Run: headless pygame with SDL's dummy video driver; simulated clock (each Clock.tick advances the game by its frame time, no real sleeping); random seed 0; keys injected as events and as key.get_pressed() state; mouse plan: one left click at the window centre at the start of phase 2, then a move to the lower-right quarter at the start of phase 3.
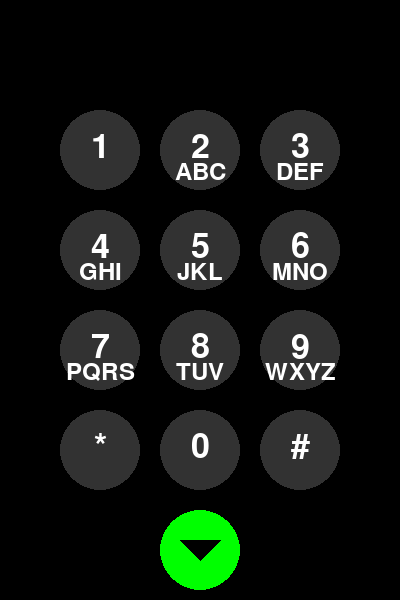
Frame 1 of 4 · flips 1–60 · no input
Frame 2 of 4 · flips 61–180 · clicked the window centre · tapped SPACE, RETURN · held RIGHT (→), D · screen unchanged from frame 1, image omitted
Frame 3 of 4 · flips 181–300 · moved the mouse to the lower-right quarter · held DOWN (↓), S · screen unchanged from frame 2, image omitted
Frame 4 of 4 · flips 301–420 · held LEFT (←), A, UP (↑), W · screen unchanged from frame 3, image omitted

The pygame program that drew these frames:

import pygame
import sys

# Initialize Pygame
pygame.init()

# Screen setup
WIDTH, HEIGHT = 400, 600
screen = pygame.display.set_mode((WIDTH, HEIGHT))
pygame.display.set_caption("Phone Keypad")
font = pygame.font.Font(None, 50)
small_font = pygame.font.Font(None, 35)

# Colors
BLACK = (0, 0, 0)
WHITE = (255, 255, 255)
GREY = (50, 50, 50)
GREEN = (0, 255, 0)

# Button positions and labels
buttons = [
    {"pos": (100, 150), "text": "1"},
    {"pos": (200, 150), "text": "2", "subtext": "ABC"},
    {"pos": (300, 150), "text": "3", "subtext": "DEF"},
    {"pos": (100, 250), "text": "4", "subtext": "GHI"},
    {"pos": (200, 250), "text": "5", "subtext": "JKL"},
    {"pos": (300, 250), "text": "6", "subtext": "MNO"},
    {"pos": (100, 350), "text": "7", "subtext": "PQRS"},
    {"pos": (200, 350), "text": "8", "subtext": "TUV"},
    {"pos": (300, 350), "text": "9", "subtext": "WXYZ"},
    {"pos": (100, 450), "text": "*"},
    {"pos": (200, 450), "text": "0"},
    {"pos": (300, 450), "text": "#"},
]

# Green call button
call_button = {"pos": (200, 550), "radius": 40, "color": GREEN, "text": ""}

# Text to display
dialed_number = ""

# Function to draw the keypad
def draw_keypad():
    screen.fill(BLACK)

    # Draw buttons
    for button in buttons:
        pygame.draw.circle(screen, GREY, button["pos"], 40)
        text = font.render(button["text"], True, WHITE)
        screen.blit(text, (button["pos"][0] - text.get_width() // 2, button["pos"][1] - 20))
        if "subtext" in button:
            subtext = small_font.render(button["subtext"], True, WHITE)
            screen.blit(subtext, (button["pos"][0] - subtext.get_width() // 2, button["pos"][1] + 10))

    # Draw call button
    pygame.draw.circle(screen, call_button["color"], call_button["pos"], call_button["radius"])
    pygame.draw.polygon(screen, BLACK, [(180, 540), (220, 540), (200, 560)])

    # Draw dialed number
    number_text = font.render(dialed_number, True, WHITE)
    screen.blit(number_text, (WIDTH // 2 - number_text.get_width() // 2, 50))

# Main loop
running = True
while running:
    for event in pygame.event.get():
        if event.type == pygame.QUIT:
            running = False
        elif event.type == pygame.MOUSEBUTTONDOWN:
            mouse_pos = pygame.mouse.get_pos()
            for button in buttons:
                # Check if button is clicked
                if (mouse_pos[0] - button["pos"][0]) ** 2 + (mouse_pos[1] - button["pos"][1]) ** 2 <= 40 ** 2:
                    dialed_number += button["text"]
                    break
            # Check if call button is clicked
            if (mouse_pos[0] - call_button["pos"][0]) ** 2 + (mouse_pos[1] - call_button["pos"][1]) ** 2 <= call_button["radius"] ** 2:
                print(f"Calling {dialed_number}...")
                dialed_number = ""  # Clear after "calling"

    # Draw everything
    draw_keypad()

    # Update the display
    pygame.display.flip()

# Quit Pygame
pygame.quit()
sys.exit()
